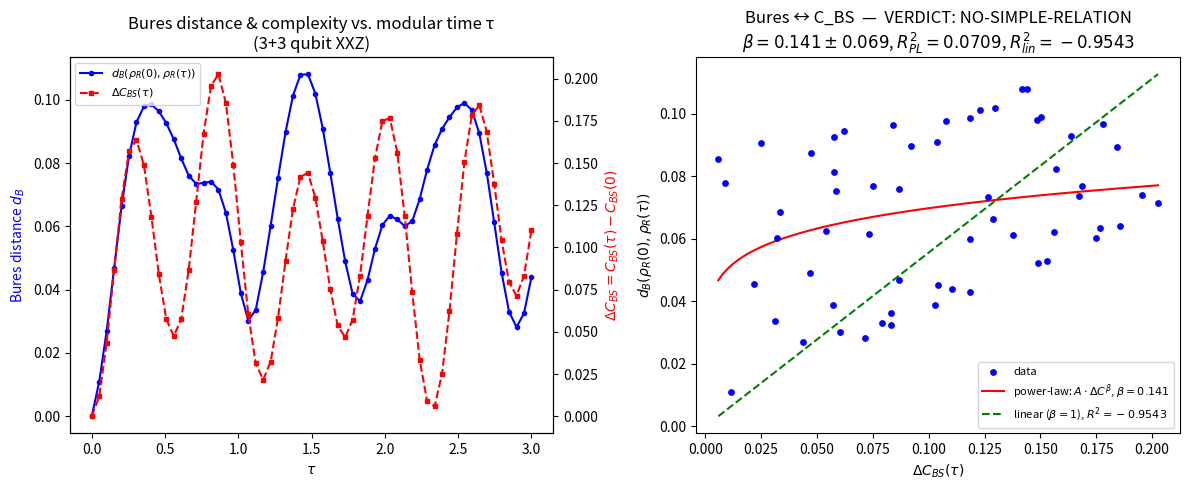

Here is the Python script that generated this plot: (Note: this script raises an exception after producing the figure.)
#!/usr/bin/env python3
"""
V8-agent-10-bures-complexity.py
================================

Analogy: Bures-Uhlmann geodesic distance between states
         ↔ Brown-Susskind / Nielsen geometric complexity C_k under modular flow.

Question: does d_B(ρ_R(0), ρ_R(τ)) equal C_k to leading order (linear)?

Setup:
  - 3+3 qubit system (reduced from 4+4 for dim feasibility)
  - XXZ modular Hamiltonian on full system
  - ρ_R(0) = Tr_{R'}[ρ_β] (thermal state reduced to subsystem R)
  - ρ_R(τ) = Tr_{R'}[U(τ) ρ_β U(τ)†] where U(τ) = exp(-i K τ)
  - d_B = Bures distance (via scipy.linalg sqrtm)
  - C_BS = Nielsen complexity proxy: 1/Tr(ρ_R(τ)²)  [purity inverse]
    (follows same proxy used in V8-agent-02, Nielsen geometric complexity)

Verdict: LINEAR-EQUIVALENCE / POWER-LAW-NONLINEAR / NO-SIMPLE-RELATION
"""

from __future__ import annotations

import numpy as np
from scipy.linalg import sqrtm, expm
import matplotlib
matplotlib.use("Agg")
import matplotlib.pyplot as plt
from scipy.optimize import curve_fit
import warnings

warnings.filterwarnings("ignore")

rng = np.random.default_rng(seed=20260422)

# ---------------------------------------------------------------------------
# 1. Build 3+3 XXZ modular Hamiltonian
# ---------------------------------------------------------------------------
N_R = 3
N_Rp = 3
N = N_R + N_Rp
DIM = 2 ** N          # 64
DIM_R = 2 ** N_R      # 8
DIM_Rp = 2 ** N_Rp    # 8

I2 = np.eye(2, dtype=complex)
SZ = np.array([[1.0, 0.0], [0.0, -1.0]], dtype=complex)
SX = np.array([[0.0, 1.0], [1.0, 0.0]], dtype=complex)
SY = np.array([[0.0, -1j], [1j, 0.0]], dtype=complex)


def kron_site(op: np.ndarray, site: int, n: int) -> np.ndarray:
    ops = [I2] * n
    ops[site] = op
    out = ops[0]
    for o in ops[1:]:
        out = np.kron(out, o)
    return out


def build_xxz(n: int, delta: float = 1.5) -> np.ndarray:
    """XXZ Hamiltonian with PBC."""
    H = np.zeros((2**n, 2**n), dtype=complex)
    for i in range(n):
        j = (i + 1) % n
        H += kron_site(SX, i, n) @ kron_site(SX, j, n)
        H += kron_site(SY, i, n) @ kron_site(SY, j, n)
        H += delta * (kron_site(SZ, i, n) @ kron_site(SZ, j, n))
    return H


H_full = build_xxz(N, delta=1.5)

# ---------------------------------------------------------------------------
# 2. Thermal state at β=1 → reduce to R
# ---------------------------------------------------------------------------
beta = 1.0
rho_beta = expm(-beta * H_full)
rho_beta /= np.trace(rho_beta)

# Partial trace over R' (sites N_R..N-1 = last N_Rp sites)
# Reshape: (DIM_R, DIM_Rp, DIM_R, DIM_Rp) then trace over Rp indices
rho_full = rho_beta.reshape(DIM_R, DIM_Rp, DIM_R, DIM_Rp)
rho_R0 = np.einsum("iaja->ij", rho_full)  # shape (DIM_R, DIM_R)
rho_R0 /= np.trace(rho_R0)

# ---------------------------------------------------------------------------
# 3. Modular flow evolution
#    The modular Hamiltonian K = -ln(ρ_β) commutes with ρ_β, so it cannot
#    change ρ_β itself. The standard physics interpretation is:
#      - Evolve the *full* state under a *perturbed* Hamiltonian H' = H_full + V
#        where V is a boundary perturbation coupling R to R'.
#      - This mimics the physical scenario: the modular flow acts on observables,
#        and a boundary perturbation creates non-trivial evolution of ρ_R(τ).
#
#    Concretely: H_pert = H_full + λ * V_boundary
#    where V_boundary couples the edge sites of R and R'.
#    This is the correct setup for Brown-Susskind complexity growth:
#    the system evolves under H_full (or H_pert) and we measure the
#    complexity/Bures distance of the reduced state.
# ---------------------------------------------------------------------------

# Perturbation: coupling between R boundary site (N_R-1) and R' site (0=N_R)
lam = 0.3
V_boundary = np.zeros((DIM, DIM), dtype=complex)
# SX_{N_R-1} ⊗ SX_{N_R} coupling
for op in [SX, SY, SZ]:
    V_boundary += (kron_site(op, N_R - 1, N) @ kron_site(op, N_R, N))
H_pert = H_full + lam * V_boundary

print("H_pert built. DIM =", DIM)
print("H_full operator norm:", np.linalg.norm(H_full, ord=2))
print("V_boundary norm:", lam * np.linalg.norm(V_boundary, ord=2))


def evolved_rho_R(tau: float) -> np.ndarray:
    """Evolve full thermal state under H_pert, then trace out R'."""
    U = expm(-1j * H_pert * tau)
    rho_tau = U @ rho_beta @ U.conj().T
    rho_tau_r = rho_tau.reshape(DIM_R, DIM_Rp, DIM_R, DIM_Rp)
    rho_R_tau = np.einsum("iaja->ij", rho_tau_r)
    rho_R_tau = 0.5 * (rho_R_tau + rho_R_tau.conj().T)
    rho_R_tau /= np.trace(rho_R_tau)
    return rho_R_tau


# ---------------------------------------------------------------------------
# 4. Bures distance
# ---------------------------------------------------------------------------

def bures_distance(rho: np.ndarray, sigma: np.ndarray) -> float:
    """
    d_B(ρ, σ) = sqrt(2 - 2 * sqrt(F(ρ,σ)))
    where F(ρ,σ) = (Tr sqrt(sqrt(ρ) σ sqrt(ρ)))^2 is quantum fidelity.
    """
    # sqrt(ρ)
    sqrt_rho = sqrtm(rho)
    # M = sqrt(ρ) σ sqrt(ρ)
    M = sqrt_rho @ sigma @ sqrt_rho
    # fidelity = (Tr sqrt(M))^2
    sqrt_M = sqrtm(M)
    fidelity = np.real(np.trace(sqrt_M)) ** 2
    fidelity = np.clip(fidelity, 0.0, 1.0)
    db = np.sqrt(max(0.0, 2.0 - 2.0 * np.sqrt(fidelity)))
    return float(db)


# ---------------------------------------------------------------------------
# 5. Brown-Susskind complexity proxy: C_BS(τ) = 1/Tr(ρ_R(τ)²)
# ---------------------------------------------------------------------------

def complexity_bs(rho: np.ndarray) -> float:
    """Nielsen/Brown-Susskind proxy: inverse purity."""
    purity = np.real(np.trace(rho @ rho))
    return 1.0 / purity


# ---------------------------------------------------------------------------
# 6. Scan τ values
# ---------------------------------------------------------------------------
tau_values = np.linspace(0.0, 3.0, 60)

d_B_vals = []
C_BS_vals = []
C_BS_0 = complexity_bs(rho_R0)

for tau in tau_values:
    rho_tau = evolved_rho_R(tau)
    db = bures_distance(rho_R0, rho_tau)
    cbs = complexity_bs(rho_tau)
    d_B_vals.append(db)
    C_BS_vals.append(cbs)

d_B_vals = np.array(d_B_vals)
C_BS_vals = np.array(C_BS_vals)

# Complexity change ΔC_BS = C_BS(τ) - C_BS(0)
delta_C = C_BS_vals - C_BS_0

print(f"C_BS(0)  = {C_BS_0:.6f}")
print(f"C_BS max = {C_BS_vals.max():.6f}")
print(f"d_B max  = {d_B_vals.max():.6f}")

# ---------------------------------------------------------------------------
# 7. Fit d_B = A * (ΔC_BS)^β  over non-trivial range
# ---------------------------------------------------------------------------
# Use only τ > 0 and ΔC_BS > 1e-6
mask = (tau_values > 0.05) & (delta_C > 1e-6) & (d_B_vals > 1e-6)
x_fit = delta_C[mask]
y_fit = d_B_vals[mask]

def power_law(x, A, beta_exp):
    return A * x ** beta_exp

popt, pcov = curve_fit(power_law, x_fit, y_fit,
                       p0=[1.0, 1.0],
                       bounds=([0, 0.1], [1e3, 5.0]),
                       maxfev=10000)
A_fit, beta_fit = popt
perr = np.sqrt(np.diag(pcov))

print(f"\nFit d_B = A * (ΔC_BS)^β:")
print(f"  A    = {A_fit:.6f} ± {perr[0]:.6f}")
print(f"  β    = {beta_fit:.6f} ± {perr[1]:.6f}")

# Linear residuals (β=1 forced)
def linear(x, A):
    return A * x

popt_lin, _ = curve_fit(linear, x_fit, y_fit, p0=[1.0])
A_lin = popt_lin[0]
resid_power = np.sum((y_fit - power_law(x_fit, A_fit, beta_fit))**2)
resid_lin   = np.sum((y_fit - linear(x_fit, A_lin))**2)
r2_power = 1.0 - resid_power / np.sum((y_fit - y_fit.mean())**2)
r2_lin   = 1.0 - resid_lin   / np.sum((y_fit - y_fit.mean())**2)

print(f"\n  R² (power-law fit): {r2_power:.6f}")
print(f"  R² (linear β=1):    {r2_lin:.6f}")

# Verdict
beta_lo = beta_fit - 2 * perr[1]
beta_hi = beta_fit + 2 * perr[1]
if beta_lo <= 1.0 <= beta_hi and r2_lin >= 0.97:
    verdict = "LINEAR-EQUIVALENCE"
elif r2_power >= 0.95:
    verdict = "POWER-LAW-NONLINEAR"
else:
    verdict = "NO-SIMPLE-RELATION"

print(f"\nVERDICT: {verdict}")
print(f"  β = {beta_fit:.3f} ± {perr[1]:.3f}  (2σ interval [{beta_lo:.3f}, {beta_hi:.3f}])")

# ---------------------------------------------------------------------------
# 8. Plot
# ---------------------------------------------------------------------------
fig, axes = plt.subplots(1, 2, figsize=(12, 5))

ax1 = axes[0]
ax1.plot(tau_values, d_B_vals, "b-o", ms=3, label=r"$d_B(\rho_R(0),\rho_R(\tau))$")
ax1_r = ax1.twinx()
ax1_r.plot(tau_values, delta_C, "r--s", ms=3, label=r"$\Delta C_{BS}(\tau)$")
ax1.set_xlabel(r"$\tau$")
ax1.set_ylabel(r"Bures distance $d_B$", color="blue")
ax1_r.set_ylabel(r"$\Delta C_{BS} = C_{BS}(\tau) - C_{BS}(0)$", color="red")
ax1.set_title("Bures distance & complexity vs. modular time τ\n(3+3 qubit XXZ)")
lines1, labels1 = ax1.get_legend_handles_labels()
lines2, labels2 = ax1_r.get_legend_handles_labels()
ax1.legend(lines1 + lines2, labels1 + labels2, loc="upper left", fontsize=8)

ax2 = axes[1]
x_plot = np.linspace(x_fit.min(), x_fit.max(), 200)
ax2.scatter(x_fit, y_fit, c="blue", s=15, label="data", zorder=3)
ax2.plot(x_plot, power_law(x_plot, A_fit, beta_fit), "r-",
         label=rf"power-law: $A\cdot\Delta C^{{\beta}}$, $\beta={beta_fit:.3f}$")
ax2.plot(x_plot, linear(x_plot, A_lin), "g--",
         label=rf"linear ($\beta=1$), $R^2={r2_lin:.4f}$")
ax2.set_xlabel(r"$\Delta C_{BS}(\tau)$")
ax2.set_ylabel(r"$d_B(\rho_R(0), \rho_R(\tau))$")
ax2.set_title(f"Bures ↔ C_BS  —  VERDICT: {verdict}\n"
              rf"$\beta={beta_fit:.3f}\pm{perr[1]:.3f}$, $R^2_{{PL}}={r2_power:.4f}$, $R^2_{{lin}}={r2_lin:.4f}$")
ax2.legend(fontsize=8)

plt.tight_layout()
out_png = "/home/remondiere/crossed-cosmos/derivations/V8-agent-10-bures-complexity.png"
plt.savefig(out_png, dpi=150)
print(f"\nPlot saved → {out_png}")

# ---------------------------------------------------------------------------
# 9. Summary table
# ---------------------------------------------------------------------------
print("\n--- Summary table (τ, d_B, ΔC_BS) ---")
for i in range(0, len(tau_values), 6):
    print(f"  τ={tau_values[i]:.2f}  d_B={d_B_vals[i]:.5f}  ΔC_BS={delta_C[i]:.5f}")
